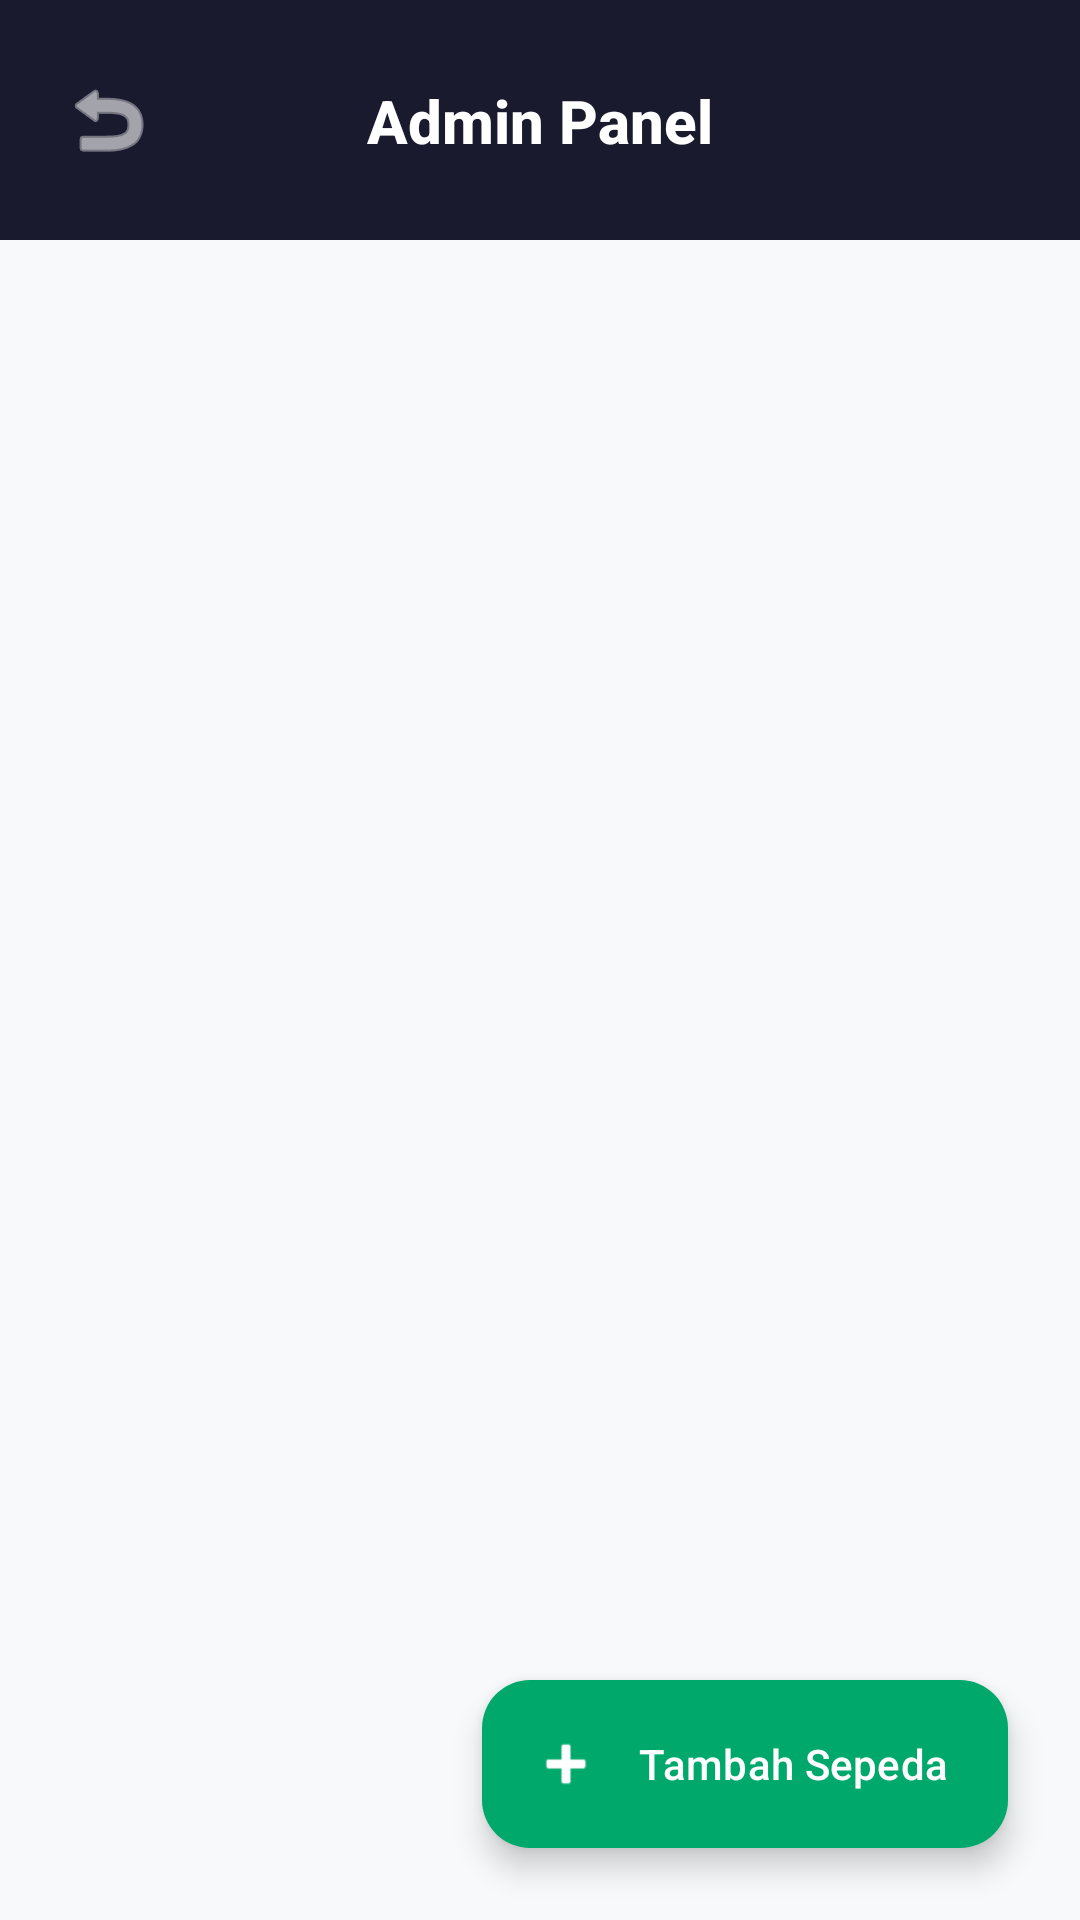

Reconstruct the res/layout file that produces this screen, plus the resources it refers to.
<!-- AndroidManifest.xml: application theme Theme.Gowesin -->
<!-- res/layout/activity_admin.xml -->
<?xml version="1.0" encoding="utf-8"?>
<androidx.constraintlayout.widget.ConstraintLayout xmlns:android="http://schemas.android.com/apk/res/android"
    xmlns:app="http://schemas.android.com/apk/res-auto"
    android:layout_width="match_parent"
    android:layout_height="match_parent"
    android:background="@color/background">

    <View
        android:id="@+id/adminHeader"
        android:layout_width="match_parent"
        android:layout_height="80dp"
        android:background="@color/black"
        app:layout_constraintTop_toTopOf="parent" />

    <TextView
        android:layout_width="wrap_content"
        android:layout_height="wrap_content"
        android:text="Admin Panel"
        android:textColor="@color/white"
        android:textSize="20sp"
        android:textStyle="bold"
        app:layout_constraintBottom_toBottomOf="@id/adminHeader"
        app:layout_constraintEnd_toEndOf="parent"
        app:layout_constraintStart_toStartOf="parent"
        app:layout_constraintTop_toTopOf="@id/adminHeader" />

    <ImageButton
        android:id="@+id/btnBack"
        android:layout_width="48dp"
        android:layout_height="48dp"
        android:layout_marginStart="12dp"
        android:background="?attr/selectableItemBackgroundBorderless"
        android:src="@android:drawable/ic_menu_revert"
        app:layout_constraintBottom_toBottomOf="@id/adminHeader"
        app:layout_constraintStart_toStartOf="parent"
        app:layout_constraintTop_toTopOf="@id/adminHeader"
        app:tint="@color/white" />

    <androidx.recyclerview.widget.RecyclerView
        android:id="@+id/rvAdminBikes"
        android:layout_width="match_parent"
        android:layout_height="0dp"
        android:padding="8dp"
        app:layout_constraintBottom_toBottomOf="parent"
        app:layout_constraintTop_toBottomOf="@id/adminHeader" />

    <com.google.android.material.floatingactionbutton.ExtendedFloatingActionButton
        android:id="@+id/fabAddBike"
        android:layout_width="wrap_content"
        android:layout_height="wrap_content"
        android:layout_margin="24dp"
        android:text="Tambah Sepeda"
        android:textColor="@color/white"
        app:backgroundTint="@color/pastel_green_dark"
        app:icon="@android:drawable/ic_input_add"
        app:iconTint="@color/white"
        app:layout_constraintBottom_toBottomOf="parent"
        app:layout_constraintEnd_toEndOf="parent" />

</androidx.constraintlayout.widget.ConstraintLayout>
<!-- resources referenced by this layout -->
<resources>
  <color name="background">#F8F9FA</color>
  <color name="black">#1A1A2E</color>
  <color name="pastel_green_dark">#00A86B</color>
  <color name="white">#FFFFFF</color>
  <style name="Theme.Gowesin" parent="Base.Theme.Gowesin" />
  <style name="Base.Theme.Gowesin" parent="Theme.Material3.DayNight.NoActionBar">
          <item name="colorPrimary">@color/primary</item>
          <item name="colorSecondary">@color/pastel_blue</item>
          <item name="colorSurface">@color/card_background</item>
          <item name="android:colorBackground">@color/background</item>
          <item name="android:textColorPrimary">@color/text_primary</item>
          <item name="android:textColorSecondary">@color/text_secondary</item>
          <item name="android:fontFamily">sans-serif-medium</item>
      </style>
  <color name="primary">#00C675</color>
  <color name="pastel_blue">#E3F2FD</color>
  <color name="card_background">#FFFFFF</color>
  <color name="text_primary">#1A1A2E</color>
  <color name="text_secondary">#6C7A89</color>
</resources>
